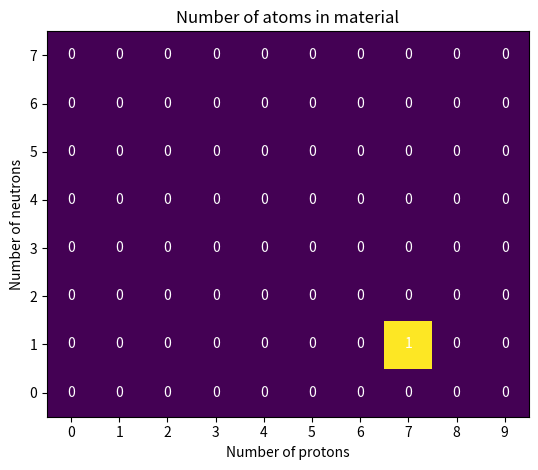

Write the Python code that produced this figure.
import numpy as np
import matplotlib.pyplot as plt
import numpy as np
import matplotlib
import matplotlib.pyplot as plt


def heatmap(data, row_labels, col_labels, ax=None,
            cbar_kw={}, cbarlabel="", **kwargs):
    """
    Create a heatmap from a numpy array and two lists of labels.

    Parameters
    ----------
    data
        A 2D numpy array of shape (M, N).
    row_labels
        A list or array of length M with the labels for the rows.
    col_labels
        A list or array of length N with the labels for the columns.
    ax
        A `matplotlib.axes.Axes` instance to which the heatmap is plotted.  If
        not provided, use current axes or create a new one.  Optional.
    cbar_kw
        A dictionary with arguments to `matplotlib.Figure.colorbar`.  Optional.
    cbarlabel
        The label for the colorbar.  Optional.
    **kwargs
        All other arguments are forwarded to `imshow`.
    """

    if not ax:
        ax = plt.gca()

    # Plot the heatmap
    im = ax.imshow(data, **kwargs)

    # Create colorbar
    cbar = ax.figure.colorbar(im, ax=ax, **cbar_kw)
    cbar.ax.set_ylabel(cbarlabel, rotation=-90, va="bottom")

    # Show all ticks and label them with the respective list entries.
    ax.set_xticks(np.arange(data.shape[1]), labels=col_labels)
    ax.set_yticks(np.arange(data.shape[0]), labels=row_labels)

    # Let the horizontal axes labeling appear on top.
    ax.tick_params(top=True, bottom=False,
                   labeltop=True, labelbottom=False)

    # Rotate the tick labels and set their alignment.
    plt.setp(ax.get_xticklabels(), rotation=-30, ha="right",
             rotation_mode="anchor")

    # Turn spines off and create white grid.
    ax.spines[:].set_visible(False)

    ax.set_xticks(np.arange(data.shape[1]+1)-.5, minor=True)
    ax.set_yticks(np.arange(data.shape[0]+1)-.5, minor=True)
    ax.grid(which="minor", color="w", linestyle='-', linewidth=3)
    ax.tick_params(which="minor", bottom=False, left=False)

    return im, cbar


def annotate_heatmap(im, data=None, valfmt="{x:.2f}",
                     textcolors=("black", "white"),
                     threshold=None, **textkw):
    """
    A function to annotate a heatmap.

    Parameters
    ----------
    im
        The AxesImage to be labeled.
    data
        Data used to annotate.  If None, the image's data is used.  Optional.
    valfmt
        The format of the annotations inside the heatmap.  This should either
        use the string format method, e.g. "$ {x:.2f}", or be a
        `matplotlib.ticker.Formatter`.  Optional.
    textcolors
        A pair of colors.  The first is used for values below a threshold,
        the second for those above.  Optional.
    threshold
        Value in data units according to which the colors from textcolors are
        applied.  If None (the default) uses the middle of the colormap as
        separation.  Optional.
    **kwargs
        All other arguments are forwarded to each call to `text` used to create
        the text labels.
    """

    if not isinstance(data, (list, np.ndarray)):
        data = im.get_array()

    # Normalize the threshold to the images color range.
    if threshold is not None:
        threshold = im.norm(threshold)
    else:
        threshold = im.norm(data.max())/2.

    # Set default alignment to center, but allow it to be
    # overwritten by textkw.
    kw = dict(horizontalalignment="center",
              verticalalignment="center")
    kw.update(textkw)

    # Get the formatter in case a string is supplied
    if isinstance(valfmt, str):
        valfmt = matplotlib.ticker.StrMethodFormatter(valfmt)

    # Loop over the data and create a `Text` for each "pixel".
    # Change the text's color depending on the data.
    texts = []
    for i in range(data.shape[0]):
        for j in range(data.shape[1]):
            kw.update(color=textcolors[int(im.norm(data[i, j]) > threshold)])
            text = im.axes.text(j, i, valfmt(data[i, j], None), **kw)
            texts.append(text)

    return texts

stables=['H1','H2','He3','He4','Li6','Li7','Be9','B10','B11','C12','C13','C14','N14','N15','O16','F19','Ne20','Ne21','Ne22','Na23','Mg24','Mg25','Mg26','Al27','Si28','Si29','Si30','P31','S32','S33','S34','S36','Cl35','Cl37','Ar36','Ar38','Ar40','K39','K40','K41','Ca40','Ca42','Ca43','Ca44','Ca46','Ca48','Sc45','Ti46','Ti47','Ti48','Ti49','Ti50','V50','V51','Cr50','Cr52','Cr53','Cr54','Mn55','Fe54','Fe56','Fe57','Fe58','Co59','Ni58','Ni60','Ni61','Ni62','Ni64','Cu63','Cu65','Zn64','Zn66','Zn67','Zn68','Zn70','Ga69','Ga71','Ge70','Ge72','Ge73','Ge74','Ge76','As75','Se74','Se76','Se77','Se78','Se80','Se82','Br79','Br81','Kr78','Kr80','Kr82','Kr83','Kr84','Kr86','Rb85','Rb87','Sr84','Sr86','Sr87','Sr88','Y89','Zr90','Zr91','Zr92','Zr94','Zr96','Nb93','Mo92','Mo94','Mo95','Mo96','Mo97','Mo98','Mo100','Ru96','Ru98','Ru99','Ru100','Ru101','Ru102','Ru104','Rh103','Pd102','Pd104','Pd105','Pd106','Pd108','Pd110','Ag107','Ag109','Cd106','Cd108','Cd110','Cd111','Cd112','Cd113','Cd114','Cd116','In113','In115','Sn112','Sn114','Sn115','Sn116','Sn117','Sn118','Sn119','Sn120','Sn122','Sn124','Sb121','Sb123','Te120','Te122','Te123','Te124','Te125','Te126','Te128','Te130','I127','Xe124','Xe126','Xe128','Xe129','Xe130','Xe131','Xe132','Xe134','Xe136','Cs133','Ba130','Ba132','Ba134','Ba135','Ba136','Ba137','Ba138','La138','La139','Ce136','Ce138','Ce140','Ce142','Pr141','Nd142','Nd143','Nd144','Nd145','Nd146','Nd148','Nd150','Sm144','Sm147','Sm148','Sm149','Sm150','Sm152','Sm154','Eu151','Eu153','Gd152','Gd154','Gd155','Gd156','Gd157','Gd158','Gd160','Tb159','Dy156','Dy158','Dy160','Dy161','Dy162','Dy163','Dy164','Ho165','Er162','Er164','Er166','Er167','Er168','Er170','Tm169','Yb168','Yb170','Yb171','Yb172','Yb173','Yb174','Yb176','Lu175','Lu176','Hf174','Hf176','Hf177','Hf178','Hf179','Hf180','Ta180','Ta181','W180','W182','W183','W184','W186','Re185','Re187','Os184','Os186','Os187','Os188','Os189','Os190','Os192','Ir191','Ir193','Pt190','Pt192','Pt194','Pt195','Pt196','Pt198','Au197','Hg196','Hg198','Hg199','Hg200','Hg201','Hg202','Hg204','Tl203','Tl205','Pb204','Pb206','Pb207','Pb208','Bi209','Th232','Pa231','U234','U235','U238']

number_of_protons_in_axis = 10
number_of_neutrons_in_axis = 8

neutrons = range(number_of_neutrons_in_axis)
proton = range(number_of_protons_in_axis)

isotope_chart = np.array([[0]*number_of_protons_in_axis]*number_of_neutrons_in_axis)

# harvest = np.array([[0.8, 2.4, 2.5, 3.9, 0.0, 4.0, 0.0],
#                     [2.4, 0.0, 4.0, 1.0, 2.7, 0.0, 0.0],
#                     [1.1, 2.4, 0.8, 4.3, 1.9, 4.4, 0.0],
#                     [0.6, 0.0, 0.3, 0.0, 3.1, 0.0, 0.0],
#                     [0.7, 1.7, 0.6, 2.6, 2.2, 6.2, 0.0],
#                     [1.3, 1.2, 0.0, 0.0, 0.0, 3.2, 5.1],
#                     [0.1, 2.0, 0.0, 1.4, 0.0, 1.9, 6.3]])

# neutron 1 , proton 7 has a intensity of 1
isotope_chart[1][7]=1
print(isotope_chart)

fig, ax = plt.subplots()
im = ax.imshow(isotope_chart)

# Show all ticks and label them with the respective list entries
ax.set_xticks(np.arange(len(proton)), labels=proton)
ax.set_yticks(np.arange(len(neutrons)), labels=neutrons)

# Rotate the tick labels and set their alignment.
# plt.setp(ax.get_xticklabels(), rotation=45, ha="right",
#          rotation_mode="anchor")

# Loop over data dimensions and create text annotations.
for j in range(number_of_protons_in_axis):
    for i in range(number_of_neutrons_in_axis):
        print(i,j, isotope_chart[i, j])
        text = ax.text(j, i, isotope_chart[i, j],
                       ha="center", va="center", color="w")

plt.gca().invert_yaxis()

ax.set_title("Number of atoms in material")
ax.set_xlabel("Number of protons")
ax.set_ylabel("Number of neutrons")

# trim the axis to desired elements, bounding box
# ax1.set_xlim(0,4)

fig.tight_layout()
plt.show()

# get_nuclide_densities()
# get_nuclide_atom_densities()